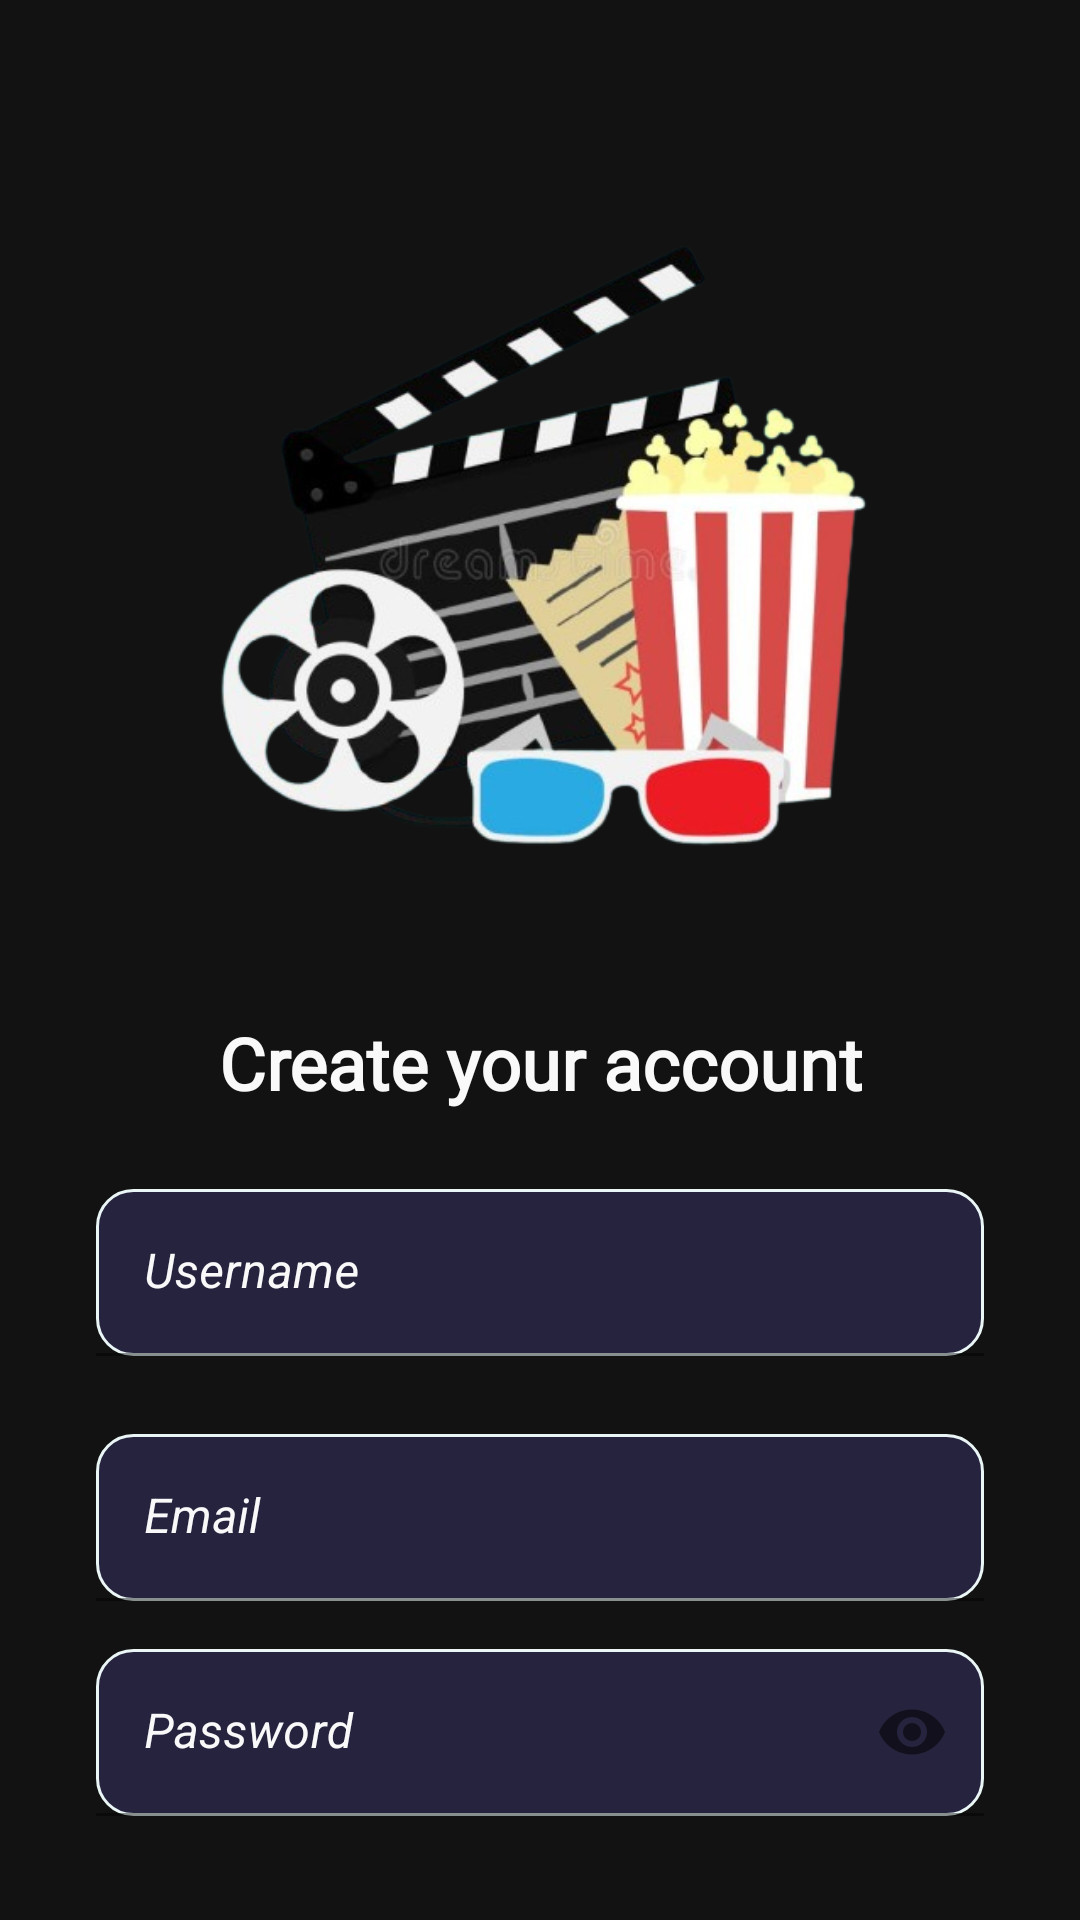

Produce the Android XML layout that renders to this screen, including the resource entries it uses.
<!-- AndroidManifest.xml: application theme Theme.CineVerse -->
<!-- res/layout/fragment_sign_up.xml -->
<?xml version="1.0" encoding="utf-8"?>
<LinearLayout xmlns:android="http://schemas.android.com/apk/res/android"
    xmlns:tools="http://schemas.android.com/tools"
    xmlns:app="http://schemas.android.com/apk/res-auto"
    android:layout_width="match_parent"
    android:layout_height="match_parent"
    android:orientation="vertical"
    android:padding="16dp"
    android:background="#ED000000"
    tools:context=".LoginFragment">


    <LinearLayout
        android:layout_width="match_parent"
        android:layout_height="wrap_content"
        android:orientation="vertical"
        android:padding="16dp">

        <ImageView
            android:id="@+id/imageIllustration"
            android:layout_width="match_parent"
            android:layout_height="282dp"
            android:layout_marginTop="10dp"
            android:layout_gravity="center_horizontal"
            android:scaleType="fitCenter"
            android:src="@drawable/background1" />

        <TextView
            android:id="@+id/tvWelcome"
            android:layout_width="wrap_content"
            android:layout_height="wrap_content"
            android:layout_gravity="center_horizontal"
            android:layout_marginTop="14dp"
            android:fontFamily="@font/agbalumo"
            android:gravity="center"
            android:text="Create your account"
            android:textColor="#F9F9F9"
            android:textSize="24sp"
            android:textStyle="bold" />

        <com.google.android.material.textfield.TextInputLayout
            android:id="@+id/usernameLayout"
            android:layout_width="match_parent"
            android:layout_height="wrap_content"
            android:layout_marginTop="26dp"
            android:hint="Username"
            android:textColorHint="#F9F9F9"
            app:endIconMode="clear_text">

            <com.google.android.material.textfield.TextInputEditText
                android:id="@+id/etUsername"
                android:layout_width="match_parent"
                android:layout_height="wrap_content"
                android:background="@drawable/rounded_edit_text"
                android:inputType="textEmailAddress"
                android:textColor="#F9F9F9"
                android:textColorHint="#F9F9F9"
                android:textStyle="italic" />
        </com.google.android.material.textfield.TextInputLayout>

        <com.google.android.material.textfield.TextInputLayout
            android:id="@+id/emailLayout"
            android:layout_width="match_parent"
            android:layout_height="wrap_content"
            android:layout_marginTop="26dp"
            android:hint="Email"
            android:textColorHint="#F9F9F9"
            app:endIconMode="clear_text">

            <com.google.android.material.textfield.TextInputEditText
                android:id="@+id/etEmail"
                android:layout_width="match_parent"
                android:layout_height="wrap_content"
                android:background="@drawable/rounded_edit_text"
                android:inputType="textEmailAddress"
                android:textColor="#F9F9F9"
                android:textColorHint="#F9F9F9"
                android:textStyle="italic" />
        </com.google.android.material.textfield.TextInputLayout>

        <com.google.android.material.textfield.TextInputLayout
            android:id="@+id/passwordLayout"
            android:layout_width="match_parent"
            android:layout_height="wrap_content"
            android:textColorHint="#F9F9F9"
            android:layout_marginTop="16dp"
            android:hint="Password"
            app:endIconMode="password_toggle">

            <com.google.android.material.textfield.TextInputEditText
                android:id="@+id/etPassword"
                android:layout_width="match_parent"
                android:layout_height="wrap_content"
                android:background="@drawable/rounded_edit_text"
                android:inputType="textPassword"
                android:textColor="#F9F9F9"
                android:textColorHint="#F9F9F9"
                android:textStyle="italic" />
        </com.google.android.material.textfield.TextInputLayout>

        <com.google.android.material.textfield.TextInputLayout
            android:id="@+id/confirmPasswordLayout"
            android:layout_width="match_parent"
            android:layout_height="wrap_content"
            android:textColorHint="#F9F9F9"
            android:layout_marginTop="16dp"
            android:hint="Password"
            app:endIconMode="password_toggle">

            <com.google.android.material.textfield.TextInputEditText
                android:id="@+id/etConfirmPassword"
                android:layout_width="match_parent"
                android:layout_height="wrap_content"
                android:background="@drawable/rounded_edit_text"
                android:inputType="textPassword"
                android:textColor="#F9F9F9"
                android:textColorHint="#F9F9F9"
                android:textStyle="italic" />
        </com.google.android.material.textfield.TextInputLayout>

        <LinearLayout
            android:layout_width="match_parent"
            android:layout_height="wrap_content"
            android:layout_marginTop="8dp"
            android:orientation="horizontal">


            <TextView
                android:id="@+id/tvForgotPassword"
                android:layout_width="wrap_content"
                android:layout_height="wrap_content"
                android:layout_marginStart="220dp"
                android:layout_marginTop="16dp"
                android:text="forgot password?"
                android:textColor="#F9F9F9"
                android:textStyle="bold|italic" />
        </LinearLayout>

        <Button
            android:id="@+id/btnSignUp"
            android:layout_width="match_parent"
            android:layout_height="wrap_content"
            android:layout_marginTop="16dp"
            android:backgroundTint="#0E0000"
            android:text="Sign Up"
            android:textColor="@android:color/white"
            android:textStyle="bold" />

        <LinearLayout
            android:layout_width="match_parent"
            android:layout_height="wrap_content"
            android:layout_marginTop="24dp"
            android:orientation="horizontal"
            android:gravity="center_horizontal">

            <ImageButton
                android:id="@+id/btnGoogle"
                android:layout_width="38dp"
                android:layout_height="38dp"
                android:background="@drawable/google_icon" />

            <ImageButton
                android:id="@+id/btnFacebook"
                android:layout_width="35dp"
                android:layout_height="32dp"
                android:layout_marginStart="16dp"
                android:background="@drawable/facebook_logoo" />
        </LinearLayout>

        <TextView
            android:id="@+id/tvSignIp"
            android:layout_width="wrap_content"
            android:layout_height="wrap_content"
            android:layout_marginTop="24dp"
            android:layout_marginBottom="16dp"
            android:text="Already have an account? Sign In"
            android:textColor="#58807D"
            android:textStyle="italic|bold"
            android:gravity="center"
            android:layout_gravity="center_horizontal" />
    </LinearLayout>
</LinearLayout>
<!-- resources referenced by this layout -->
<resources>
  <!-- drawable background1: png bitmap (drawable, 170777 bytes) -->
  <!-- drawable facebook_logoo: png bitmap (drawable, 77024 bytes) -->
  <!-- drawable google_icon: png bitmap (drawable, 62891 bytes) -->
  <!-- drawable rounded_edit_text (drawable) -->
  <?xml version="1.0" encoding="utf-8"?>
  <shape xmlns:android="http://schemas.android.com/apk/res/android">
      <solid android:color="#26233E" /> 
      <corners android:radius="12dp" /> 
      <stroke
          android:width="1dp"
          android:color="#EAF5F6" /> 
      <padding
          android:left="10dp"
          android:top="10dp"
          android:right="10dp"
          android:bottom="10dp" />
  </shape>
  <style name="Theme.CineVerse" parent="Theme.MaterialComponents.DayNight.DarkActionBar">
          
          <item name="colorPrimary">@color/purple_500</item>
          <item name="colorPrimaryVariant">@color/purple_700</item>
          <item name="colorOnPrimary">@color/white</item>
          
          <item name="colorSecondary">@color/teal_200</item>
          <item name="colorSecondaryVariant">@color/teal_700</item>
          <item name="colorOnSecondary">@color/black</item>
          
          <item name="android:statusBarColor">?attr/colorPrimaryVariant</item>
          
      </style>
  <!-- not gathered from this repository: default colours our renderer supplied (Android Studio template values) -->
  <color name="purple_500">#FF6200EE</color>
  <color name="purple_700">#FF3700B3</color>
  <color name="teal_200">#FF03DAC5</color>
  <color name="teal_700">#FF018786</color>
  <color name="black">#FF000000</color>
  <color name="white">#FFFFFFFF</color>
</resources>
